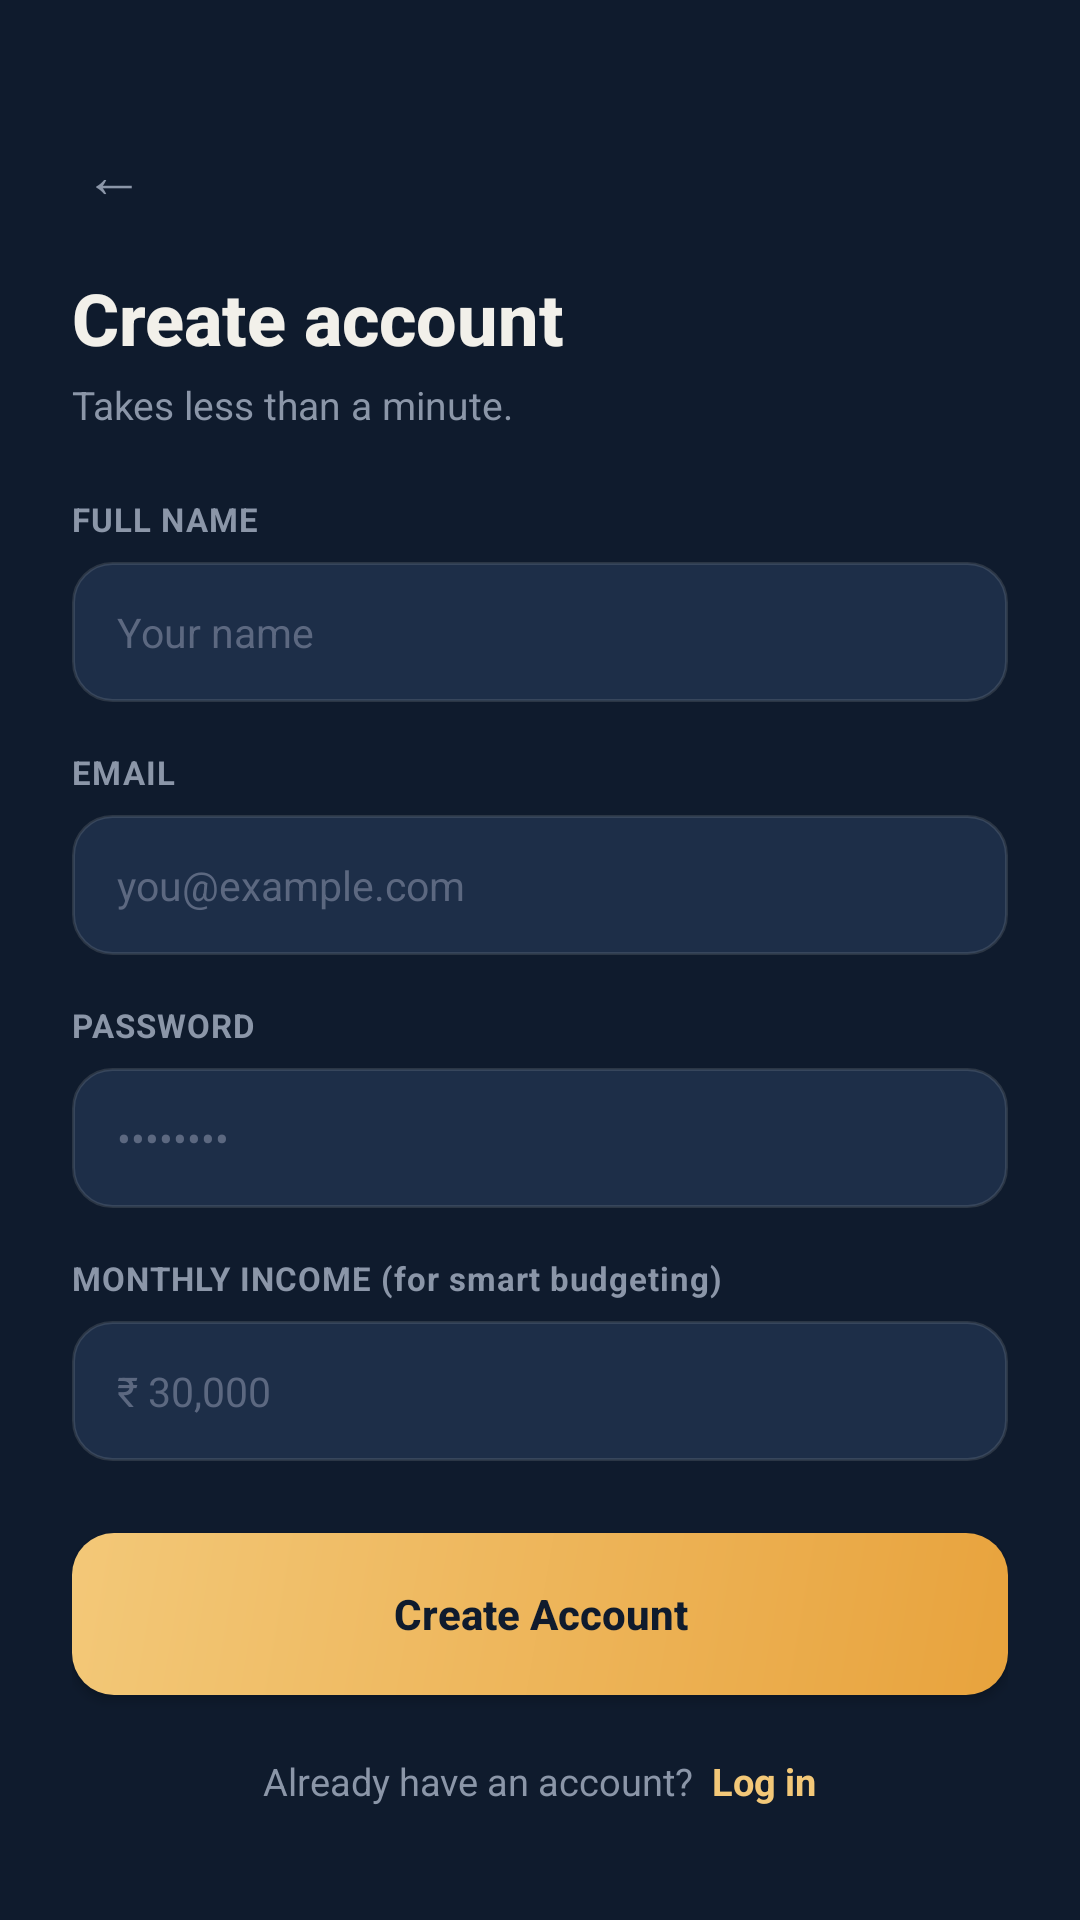

Produce the Android XML layout that renders to this screen, including the resource entries it uses.
<!-- AndroidManifest.xml: application theme Theme.SmartSpendAI -->
<!-- res/layout/activity_register.xml -->
<?xml version="1.0" encoding="utf-8"?>
<ScrollView
    xmlns:android="http://schemas.android.com/apk/res/android"
    android:layout_width="match_parent"
    android:layout_height="match_parent"
    android:background="@color/ink"
    android:fillViewport="true">

    <LinearLayout
        android:layout_width="match_parent"
        android:layout_height="wrap_content"
        android:orientation="vertical"
        android:paddingHorizontal="24dp"
        android:paddingTop="40dp"
        android:paddingBottom="24dp">

        <TextView
            android:id="@+id/tvBack"
            android:layout_width="wrap_content"
            android:layout_height="wrap_content"
            android:text="←"
            android:textSize="20sp"
            android:textColor="@color/text_muted"
            android:clickable="true"
            android:focusable="true"
            android:padding="4dp" />

        <TextView
            style="@style/TextHeading"
            android:layout_width="wrap_content"
            android:layout_height="wrap_content"
            android:layout_marginTop="14dp"
            android:text="@string/register_title" />

        <TextView
            style="@style/TextBodyMuted"
            android:layout_width="wrap_content"
            android:layout_height="wrap_content"
            android:layout_marginTop="4dp"
            android:text="@string/register_subtitle" />

        
        <TextView
            style="@style/TextLabel"
            android:layout_width="wrap_content"
            android:layout_height="wrap_content"
            android:layout_marginTop="22dp"
            android:text="@string/label_name" />

        <EditText
            android:id="@+id/etName"
            android:layout_width="match_parent"
            android:layout_height="wrap_content"
            android:layout_marginTop="7dp"
            android:background="@drawable/bg_input_field"
            android:hint="@string/hint_name"
            android:textColor="@color/text_primary"
            android:textColorHint="#5C6880"
            android:inputType="textPersonName"
            android:textSize="13.5sp" />

        
        <TextView
            style="@style/TextLabel"
            android:layout_width="wrap_content"
            android:layout_height="wrap_content"
            android:layout_marginTop="16dp"
            android:text="@string/label_email" />

        <EditText
            android:id="@+id/etEmail"
            android:layout_width="match_parent"
            android:layout_height="wrap_content"
            android:layout_marginTop="7dp"
            android:background="@drawable/bg_input_field"
            android:hint="@string/hint_email"
            android:textColor="@color/text_primary"
            android:textColorHint="#5C6880"
            android:inputType="textEmailAddress"
            android:textSize="13.5sp" />

        
        <TextView
            style="@style/TextLabel"
            android:layout_width="wrap_content"
            android:layout_height="wrap_content"
            android:layout_marginTop="16dp"
            android:text="@string/label_password" />

        <EditText
            android:id="@+id/etPassword"
            android:layout_width="match_parent"
            android:layout_height="wrap_content"
            android:layout_marginTop="7dp"
            android:background="@drawable/bg_input_field"
            android:hint="@string/hint_password"
            android:textColor="@color/text_primary"
            android:textColorHint="#5C6880"
            android:inputType="textPassword"
            android:textSize="13.5sp" />

        
        <TextView
            style="@style/TextLabel"
            android:layout_width="wrap_content"
            android:layout_height="wrap_content"
            android:layout_marginTop="16dp"
            android:text="@string/label_income" />

        <EditText
            android:id="@+id/etIncome"
            android:layout_width="match_parent"
            android:layout_height="wrap_content"
            android:layout_marginTop="7dp"
            android:background="@drawable/bg_input_field"
            android:hint="@string/hint_income"
            android:textColor="@color/text_primary"
            android:textColorHint="#5C6880"
            android:inputType="number"
            android:textSize="13.5sp" />

        <Button
            android:id="@+id/btnCreateAccount"
            android:layout_width="match_parent"
            android:layout_height="54dp"
            android:layout_marginTop="24dp"
            android:background="@drawable/bg_button_primary"
            android:text="@string/btn_create_account"
            android:textAllCaps="false"
            android:textStyle="bold"
            android:textColor="@color/on_gold" />

        <LinearLayout
            android:layout_width="match_parent"
            android:layout_height="wrap_content"
            android:orientation="horizontal"
            android:gravity="center"
            android:layout_marginTop="20dp">

            <TextView
                android:layout_width="wrap_content"
                android:layout_height="wrap_content"
                android:text="@string/have_account"
                android:textColor="@color/text_muted"
                android:textSize="12.5sp" />

            <TextView
                android:id="@+id/tvLoginLink"
                android:layout_width="wrap_content"
                android:layout_height="wrap_content"
                android:layout_marginStart="6dp"
                android:text="@string/login_link"
                android:textColor="@color/gold_soft"
                android:textStyle="bold"
                android:textSize="12.5sp"
                android:clickable="true"
                android:focusable="true" />
        </LinearLayout>

    </LinearLayout>
</ScrollView>
<!-- resources referenced by this layout -->
<resources>
  <color name="gold_soft">#F3C878</color>
  <color name="ink">#0F1B2D</color>
  <color name="on_gold">#0F1B2D</color>
  <color name="text_muted">#8B96A8</color>
  <color name="text_primary">#F2F0EA</color>
  <!-- drawable bg_button_primary (drawable) -->
  <?xml version="1.0" encoding="utf-8"?>
  <shape xmlns:android="http://schemas.android.com/apk/res/android" android:shape="rectangle">
      <gradient
          android:type="linear"
          android:angle="135"
          android:startColor="@color/gold"
          android:endColor="@color/gold_soft" />
      <corners android:radius="14dp" />
  </shape>
  <!-- drawable bg_input_field (drawable) -->
  <?xml version="1.0" encoding="utf-8"?>
  <selector xmlns:android="http://schemas.android.com/apk/res/android">
      <item android:state_focused="true">
          <shape android:shape="rectangle">
              <solid android:color="#20304A" />
              <corners android:radius="13dp" />
              <stroke android:width="1.5dp" android:color="@color/gold" />
              <padding android:left="15dp" android:top="14dp" android:right="15dp" android:bottom="14dp" />
          </shape>
      </item>
      <item>
          <shape android:shape="rectangle">
              <solid android:color="@color/surface_2" />
              <corners android:radius="13dp" />
              <stroke android:width="1dp" android:color="#1FF2F0EA" />
              <padding android:left="15dp" android:top="14dp" android:right="15dp" android:bottom="14dp" />
          </shape>
      </item>
  </selector>
  <string name="btn_create_account">Create Account</string>
  <string name="have_account">Already have an account?</string>
  <string name="hint_email">you@example.com</string>
  <string name="hint_income">₹ 30,000</string>
  <string name="hint_name">Your name</string>
  <string name="hint_password">••••••••</string>
  <string name="label_email">EMAIL</string>
  <string name="label_income">MONTHLY INCOME (for smart budgeting)</string>
  <string name="label_name">FULL NAME</string>
  <string name="label_password">PASSWORD</string>
  <string name="login_link">Log in</string>
  <string name="register_subtitle">Takes less than a minute.</string>
  <string name="register_title">Create account</string>
  <style name="TextBodyMuted">
          <item name="android:textColor">@color/text_muted</item>
          <item name="android:textSize">13sp</item>
      </style>
  <style name="TextHeading">
          <item name="android:textColor">@color/text_primary</item>
          <item name="android:textSize">24sp</item>
          <item name="android:textStyle">bold</item>
          <item name="android:fontFamily">sans-serif-medium</item>
      </style>
  <style name="TextLabel">
          <item name="android:textColor">@color/text_muted</item>
          <item name="android:textSize">11sp</item>
          <item name="android:textStyle">bold</item>
          <item name="android:letterSpacing">0.03</item>
      </style>
  <style name="Theme.SmartSpendAI" parent="Theme.Material3.DayNight.NoActionBar">
          <item name="colorPrimary">@color/gold</item>
          <item name="colorOnPrimary">@color/on_gold</item>
          <item name="colorSecondary">@color/mint</item>
          <item name="android:windowBackground">@color/ink</item>
          <item name="android:statusBarColor">@color/ink</item>
          <item name="android:navigationBarColor">@color/ink</item>
          <item name="android:windowLightStatusBar" tools:targetApi="m">false</item>
      </style>
  <color name="gold">#E8A33D</color>
  <color name="surface_2">#1D2E48</color>
  <color name="mint">#4FBA82</color>
</resources>
